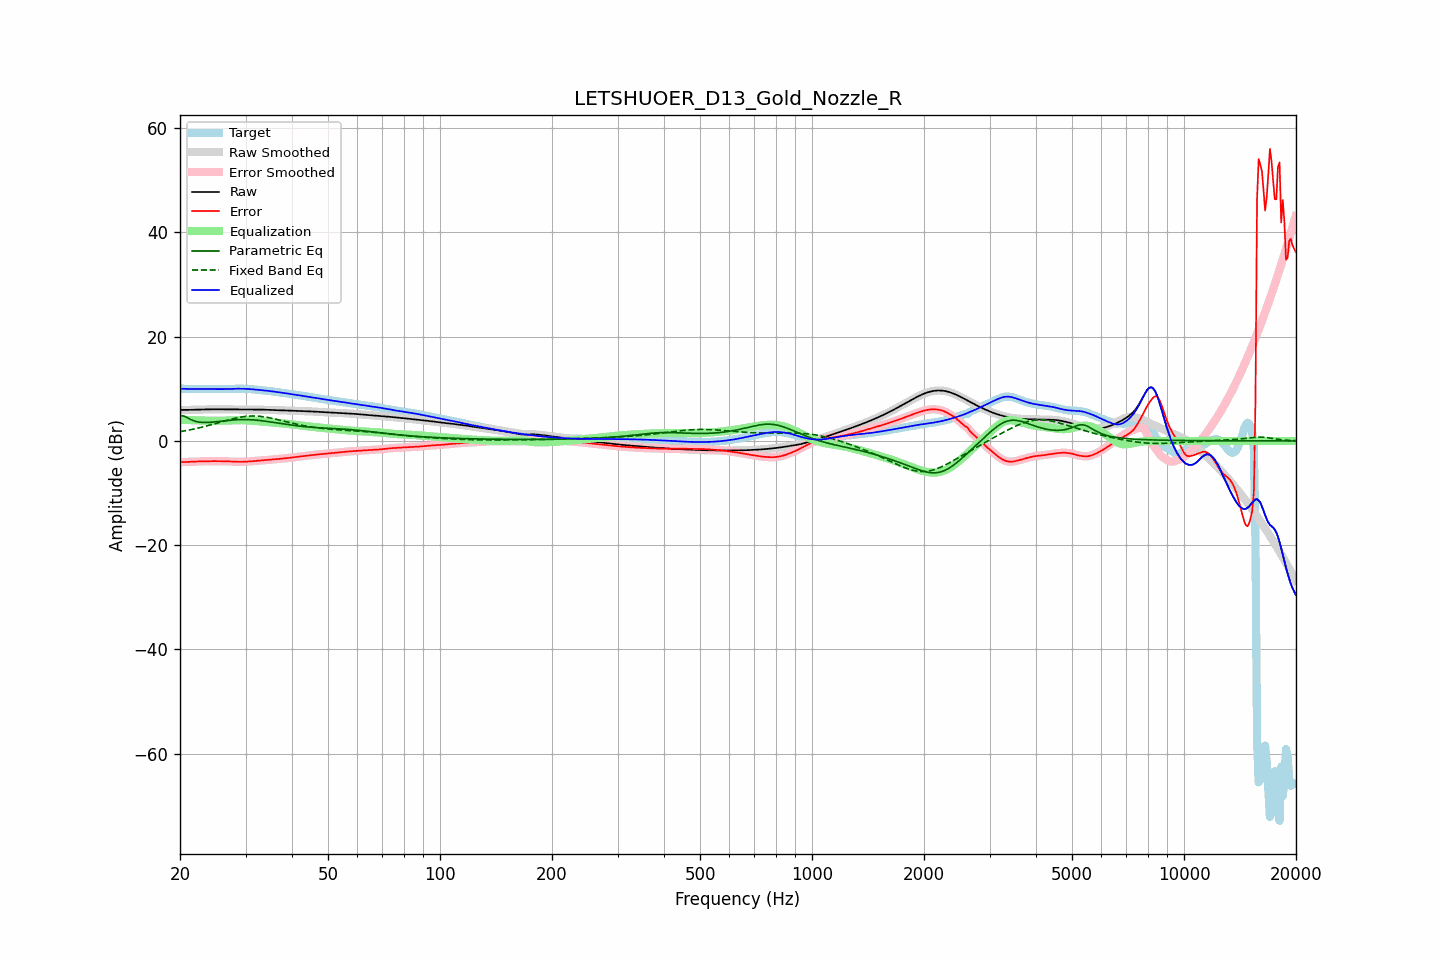

The file beside this chart, header and first rows:
frequency, raw, error, smoothed, error_smoothed, equalization, parametric_eq, fixed_band_eq, equalized_raw, equalized_smoothed, target
20.00, 5.95, -4.07, 5.95, -4.07, 4.08, 4.87, 1.78, 10.03, 10.03, 10.02
20.20, 5.95, -4.06, 5.95, -4.06, 4.07, 4.85, 1.83, 10.01, 10.01, 10.01
20.40, 5.95, -4.06, 5.95, -4.06, 4.05, 4.82, 1.88, 10.00, 10.00, 10.00
20.61, 5.95, -4.05, 5.95, -4.05, 4.04, 4.68, 1.94, 9.99, 9.99, 10.00
20.81, 5.95, -4.04, 5.95, -4.04, 4.03, 4.54, 2.00, 9.98, 9.98, 9.99
21.02, 5.96, -4.02, 5.96, -4.02, 4.02, 4.38, 2.06, 9.97, 9.97, 9.98
21.23, 5.97, -4.01, 5.97, -4.01, 4.00, 4.21, 2.12, 9.97, 9.97, 9.97
21.44, 5.98, -3.99, 5.98, -3.99, 3.99, 4.07, 2.18, 9.97, 9.97, 9.96
21.66, 5.99, -3.97, 5.99, -3.97, 3.97, 3.93, 2.24, 9.96, 9.96, 9.96
21.87, 6.00, -3.96, 6.00, -3.96, 3.96, 3.83, 2.31, 9.96, 9.96, 9.95
22.09, 6.01, -3.94, 6.01, -3.94, 3.95, 3.74, 2.38, 9.95, 9.95, 9.95
22.31, 6.01, -3.93, 6.01, -3.93, 3.93, 3.68, 2.45, 9.95, 9.95, 9.95
22.54, 6.02, -3.92, 6.02, -3.92, 3.92, 3.62, 2.52, 9.95, 9.95, 9.95
22.76, 6.03, -3.92, 6.03, -3.92, 3.92, 3.59, 2.59, 9.94, 9.94, 9.94
22.99, 6.03, -3.91, 6.03, -3.91, 3.91, 3.56, 2.67, 9.94, 9.94, 9.94
23.22, 6.04, -3.90, 6.04, -3.90, 3.90, 3.55, 2.75, 9.94, 9.94, 9.94
23.45, 6.05, -3.90, 6.05, -3.90, 3.89, 3.54, 2.82, 9.94, 9.94, 9.94
23.69, 6.06, -3.89, 6.06, -3.89, 3.89, 3.55, 2.90, 9.95, 9.95, 9.95
23.92, 6.07, -3.88, 6.07, -3.88, 3.88, 3.56, 2.99, 9.95, 9.95, 9.95
24.16, 6.07, -3.88, 6.07, -3.88, 3.88, 3.59, 3.07, 9.95, 9.95, 9.95
24.40, 6.08, -3.87, 6.08, -3.87, 3.88, 3.61, 3.15, 9.95, 9.95, 9.95
24.65, 6.08, -3.87, 6.08, -3.87, 3.87, 3.64, 3.24, 9.95, 9.95, 9.95
24.89, 6.08, -3.87, 6.08, -3.87, 3.87, 3.67, 3.33, 9.95, 9.95, 9.95
25.14, 6.08, -3.88, 6.08, -3.88, 3.88, 3.70, 3.41, 9.95, 9.95, 9.95
25.39, 6.07, -3.88, 6.07, -3.88, 3.88, 3.73, 3.50, 9.95, 9.95, 9.95
25.65, 6.07, -3.88, 6.07, -3.88, 3.88, 3.77, 3.59, 9.95, 9.95, 9.95
25.91, 6.06, -3.89, 6.06, -3.89, 3.88, 3.81, 3.68, 9.94, 9.94, 9.95
26.16, 6.05, -3.89, 6.05, -3.89, 3.89, 3.84, 3.76, 9.94, 9.94, 9.95
26.43, 6.05, -3.90, 6.05, -3.90, 3.90, 3.88, 3.85, 9.95, 9.95, 9.95
26.69, 6.05, -3.90, 6.05, -3.90, 3.91, 3.91, 3.94, 9.95, 9.95, 9.95
26.96, 6.04, -3.91, 6.04, -3.91, 3.92, 3.94, 4.02, 9.96, 9.96, 9.96
27.23, 6.04, -3.93, 6.04, -3.93, 3.93, 3.97, 4.10, 9.97, 9.97, 9.97
27.50, 6.04, -3.94, 6.04, -3.94, 3.95, 4.00, 4.18, 9.99, 9.99, 9.98
27.77, 6.03, -3.96, 6.03, -3.96, 3.96, 4.03, 4.26, 10.00, 10.00, 10.00
28.05, 6.03, -3.98, 6.03, -3.98, 3.98, 4.05, 4.33, 10.01, 10.01, 10.01
28.33, 6.03, -3.99, 6.03, -3.99, 3.99, 4.07, 4.40, 10.02, 10.02, 10.02
28.62, 6.02, -4.00, 6.02, -4.00, 4.00, 4.09, 4.47, 10.02, 10.02, 10.03
28.90, 6.02, -4.01, 6.02, -4.01, 4.00, 4.10, 4.53, 10.02, 10.02, 10.03
29.19, 6.02, -4.00, 6.02, -4.00, 4.00, 4.11, 4.59, 10.02, 10.02, 10.02
29.48, 6.02, -4.00, 6.02, -4.00, 4.00, 4.11, 4.63, 10.02, 10.02, 10.02
29.78, 6.02, -3.99, 6.02, -3.99, 3.99, 4.11, 4.68, 10.01, 10.01, 10.00
30.08, 6.02, -3.97, 6.02, -3.97, 3.97, 4.11, 4.71, 9.99, 9.99, 9.99
30.38, 6.02, -3.96, 6.02, -3.96, 3.96, 4.10, 4.74, 9.98, 9.98, 9.98
30.68, 6.02, -3.94, 6.02, -3.94, 3.94, 4.09, 4.76, 9.96, 9.96, 9.96
30.99, 6.02, -3.92, 6.02, -3.92, 3.91, 4.07, 4.78, 9.94, 9.94, 9.94
31.30, 6.02, -3.89, 6.02, -3.89, 3.89, 4.05, 4.79, 9.91, 9.91, 9.92
31.61, 6.02, -3.86, 6.02, -3.86, 3.86, 4.03, 4.79, 9.88, 9.88, 9.89
31.93, 6.02, -3.83, 6.02, -3.83, 3.83, 4.01, 4.78, 9.86, 9.86, 9.85
32.24, 6.02, -3.80, 6.02, -3.80, 3.81, 3.98, 4.76, 9.83, 9.83, 9.82
32.57, 6.02, -3.77, 6.02, -3.77, 3.78, 3.94, 4.74, 9.80, 9.80, 9.79
32.89, 6.01, -3.75, 6.01, -3.75, 3.75, 3.91, 4.71, 9.77, 9.77, 9.76
33.22, 6.01, -3.73, 6.01, -3.73, 3.73, 3.87, 4.68, 9.74, 9.74, 9.74
33.55, 6.00, -3.71, 6.00, -3.71, 3.71, 3.83, 4.64, 9.71, 9.71, 9.71
33.89, 5.99, -3.69, 5.99, -3.69, 3.68, 3.79, 4.59, 9.68, 9.68, 9.68
34.23, 5.98, -3.66, 5.98, -3.66, 3.66, 3.75, 4.54, 9.64, 9.64, 9.65
34.57, 5.97, -3.64, 5.97, -3.64, 3.63, 3.70, 4.48, 9.61, 9.61, 9.61
34.92, 5.96, -3.61, 5.96, -3.61, 3.61, 3.66, 4.42, 9.57, 9.57, 9.57
35.27, 5.95, -3.58, 5.95, -3.58, 3.58, 3.61, 4.36, 9.53, 9.53, 9.52
35.62, 5.93, -3.55, 5.93, -3.55, 3.55, 3.56, 4.29, 9.49, 9.49, 9.48
35.97, 5.92, -3.52, 5.92, -3.52, 3.52, 3.51, 4.22, 9.44, 9.44, 9.44
... 635 more rows
